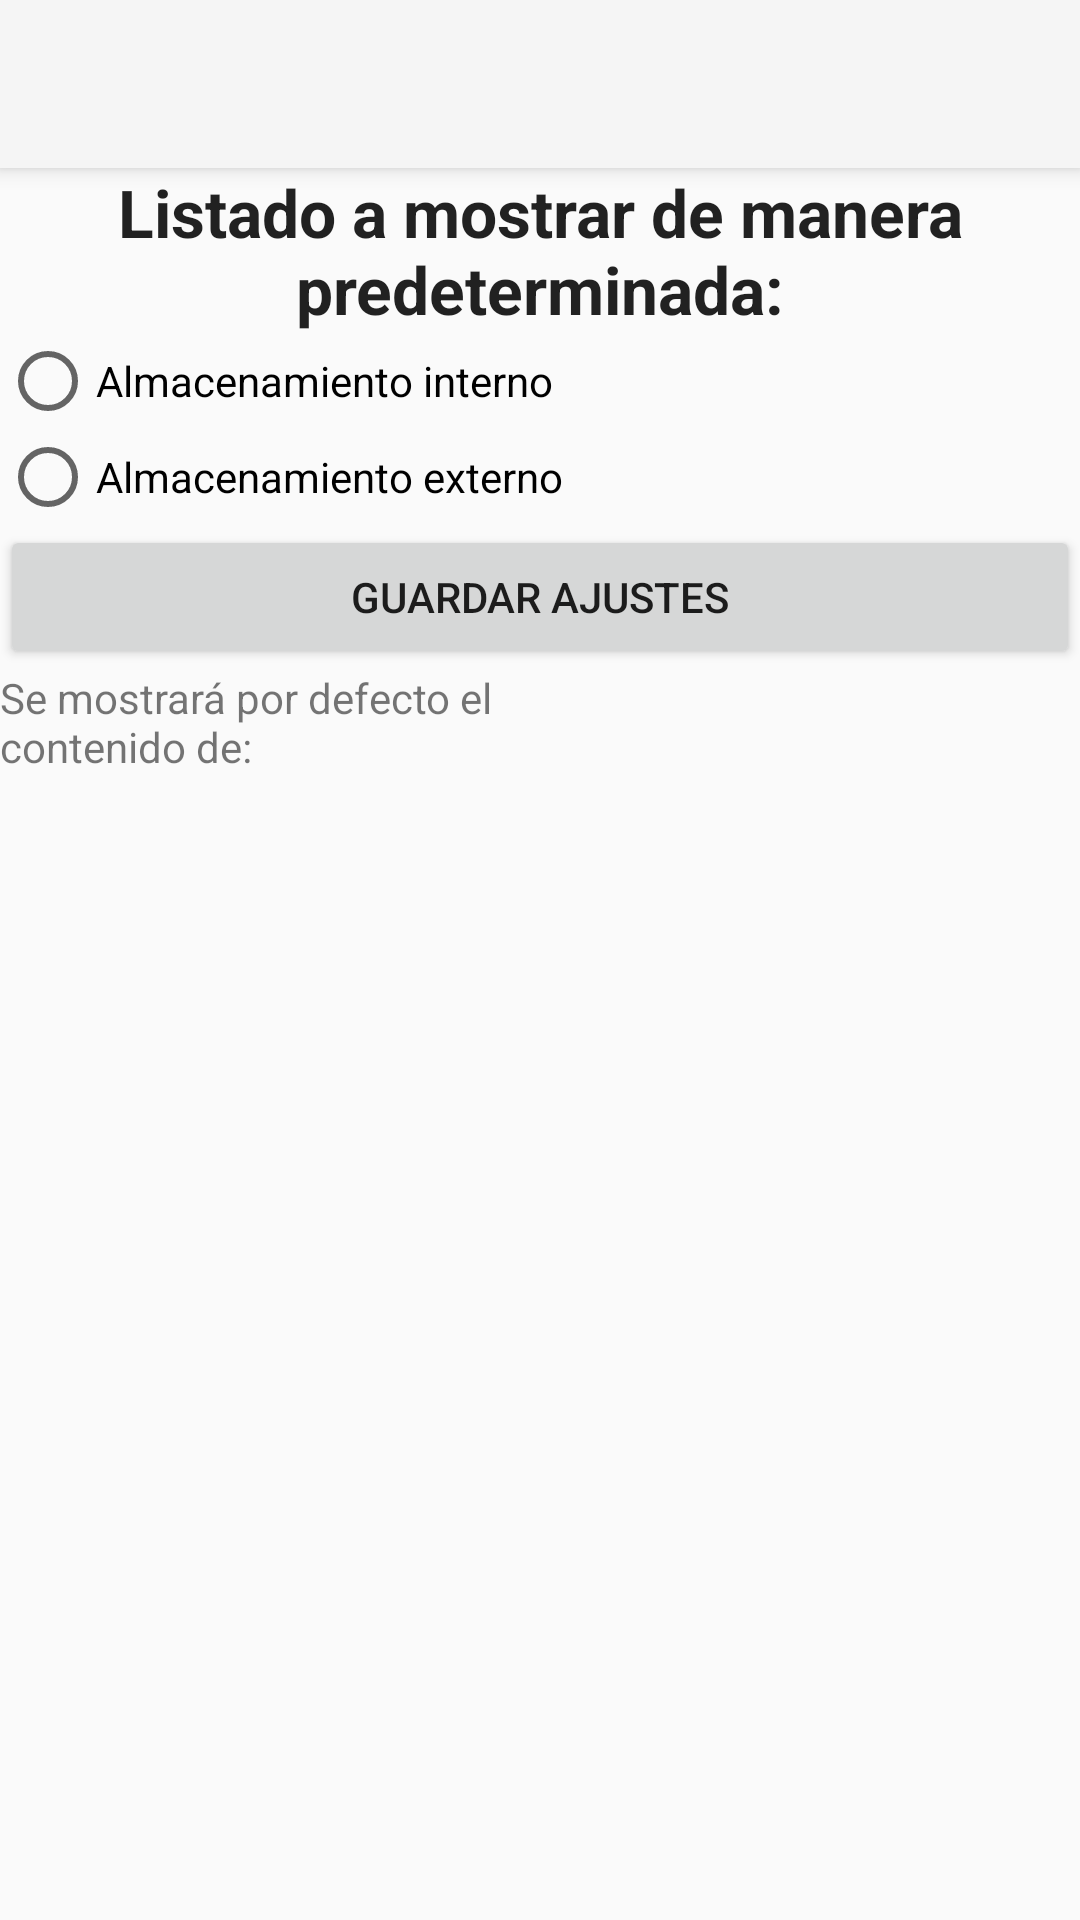

The Android layout XML behind this screen, and the referenced resources:
<!-- AndroidManifest.xml: application theme Theme.AppCompat.DayNight.NoActionBar -->
<!-- res/layout/settings_activity.xml -->
<LinearLayout xmlns:android="http://schemas.android.com/apk/res/android"
    android:layout_width="match_parent"
    android:layout_height="match_parent"
    android:orientation="vertical">

    <androidx.appcompat.widget.Toolbar
        android:id="@+id/toolbar"
        android:layout_width="match_parent"
        android:layout_height="wrap_content"
        android:elevation="4dp"
        android:background="?attr/colorPrimary"
        android:minHeight="?attr/actionBarSize"
        android:theme="?attr/actionBarTheme" />

    <TextView
        android:id="@+id/tvTitleSettings"
        android:layout_width="match_parent"
        android:layout_height="wrap_content"
        android:gravity="center"
        android:text="Listado a mostrar de manera predeterminada:"
        android:textAppearance="@style/TextAppearance.AppCompat.Large"
        android:textStyle="bold" />

    <RadioGroup
        android:id="@+id/rgGroup"
        android:layout_width="match_parent"
        android:layout_height="wrap_content">

        <RadioButton
            android:id="@+id/rbInternal"
            android:layout_width="match_parent"
            android:layout_height="wrap_content"
            android:text="Almacenamiento interno" />

        <RadioButton
            android:id="@+id/rbExternal"
            android:layout_width="match_parent"
            android:layout_height="wrap_content"
            android:text="Almacenamiento externo" />
    </RadioGroup>

    <Button
        android:id="@+id/btSavePreferences"
        android:layout_width="match_parent"
        android:layout_height="wrap_content"
        android:text="Guardar ajustes" />

    <LinearLayout
        android:layout_width="match_parent"
        android:layout_height="match_parent"
        android:orientation="horizontal">

        <TextView
            android:id="@+id/textView2"
            android:layout_width="match_parent"
            android:layout_height="wrap_content"
            android:layout_weight="1"
            android:text="Se mostrará por defecto el contenido de:" />

        <TextView
            android:id="@+id/tvSettingsResult"
            android:layout_width="match_parent"
            android:layout_height="wrap_content"
            android:layout_weight="1" />
    </LinearLayout>

</LinearLayout>
<!-- resources referenced by this layout -->
<resources>

</resources>
